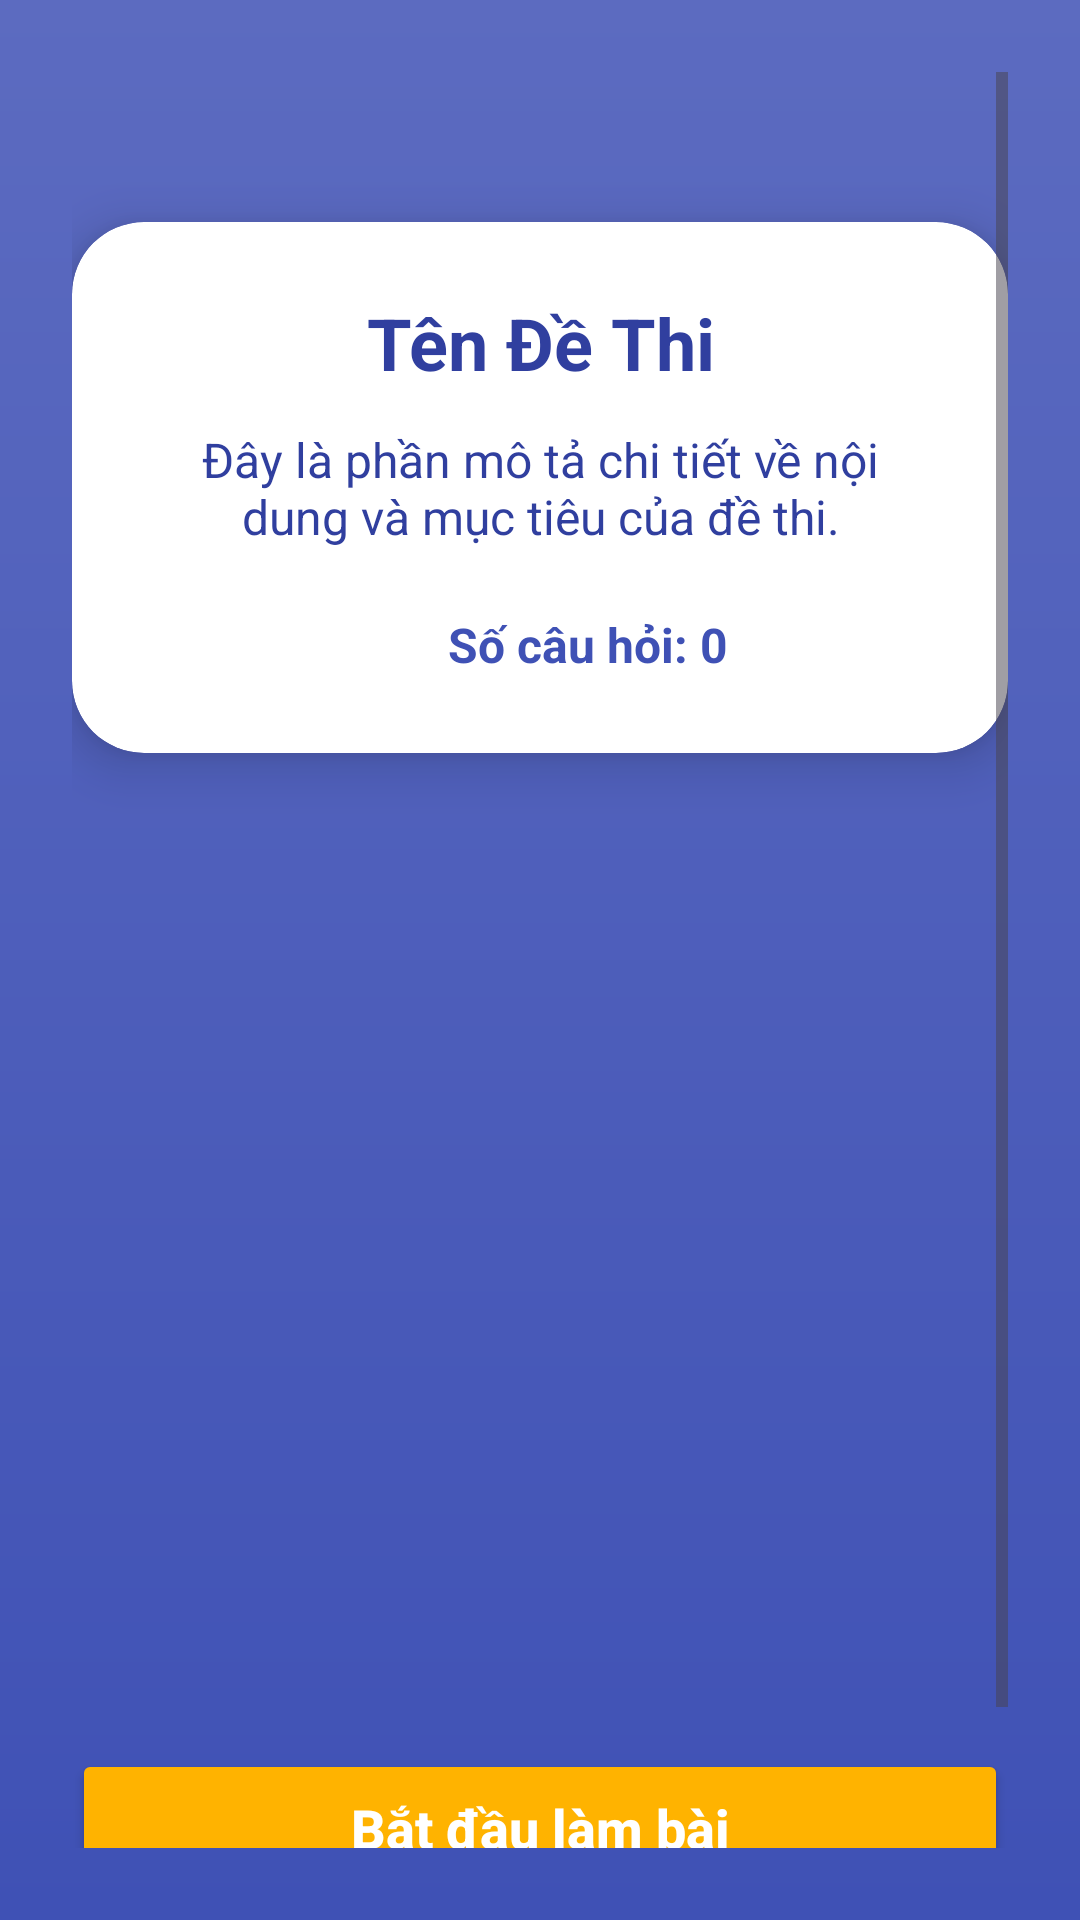

This screen was rendered from an Android layout file. Write that file and the resources it references.
<!-- AndroidManifest.xml: application theme Theme.MQuizez -->
<!-- res/layout/activity_quiz_detail.xml -->
<?xml version="1.0" encoding="utf-8"?>
<ScrollView xmlns:android="http://schemas.android.com/apk/res/android"
    xmlns:app="http://schemas.android.com/apk/res-auto"
    android:layout_width="match_parent"
    android:layout_height="match_parent"
    xmlns:andoroid="http://schemas.android.com/tools"
    android:background="@drawable/bg_gradient"
    android:fillViewport="true"
    android:gravity="center"
    android:padding="24dp">

    <LinearLayout
        android:layout_width="match_parent"
        android:layout_height="wrap_content"
        android:gravity="center_horizontal"
        android:orientation="vertical">

        
        <androidx.cardview.widget.CardView
            android:layout_marginTop="50dp"
            android:layout_width="match_parent"
            android:layout_height="wrap_content"
            app:cardCornerRadius="24dp"
            app:cardElevation="10dp"
            android:backgroundTint="@color/cardColor"
            android:layout_marginBottom="32dp">

            <LinearLayout
                android:layout_width="match_parent"
                android:layout_height="wrap_content"
                android:gravity="center_horizontal"
                android:orientation="vertical"
                android:padding="24dp">

                
                <TextView
                    android:id="@+id/tvQuizDetailTitle"
                    android:layout_width="wrap_content"
                    android:layout_height="wrap_content"
                    android:layout_marginBottom="12dp"
                    android:gravity="center"
                    android:text="Tên Đề Thi"
                    android:textColor="@color/primaryDarkColor"
                    android:textSize="24sp"
                    android:textStyle="bold" />

                
                <TextView
                    android:id="@+id/tvQuizDetailDescription"
                    android:layout_width="wrap_content"
                    android:layout_height="wrap_content"
                    android:layout_marginBottom="20dp"
                    android:gravity="center"
                    android:text="Đây là phần mô tả chi tiết về nội dung và mục tiêu của đề thi."
                    android:textColor="@color/primaryDarkColor"
                    android:textSize="16sp" />

                
                <LinearLayout
                    android:layout_width="wrap_content"
                    android:layout_height="wrap_content"
                    android:gravity="center_vertical"
                    android:orientation="horizontal">

                    <ImageView
                        android:layout_width="24dp"
                        android:layout_height="24dp"
                        android:src="@drawable/outline_assignment_24"
                        app:tint="@color/primaryColor"
                        android:layout_marginEnd="8dp"/>

                    <TextView
                        android:id="@+id/tvQuizDetailQuestionCount"
                        android:layout_width="wrap_content"
                        android:layout_height="wrap_content"
                        android:text="Số câu hỏi: 0"
                        android:textColor="@color/primaryColor"
                        android:textSize="16sp"
                        android:textStyle="bold"/>

                </LinearLayout>

            </LinearLayout>
        </androidx.cardview.widget.CardView>

        <Button
            android:layout_marginTop="300dp"
            android:id="@+id/btnStartQuiz"
            android:layout_width="match_parent"
            android:layout_height="wrap_content"
            android:layout_marginBottom="12dp"
            android:backgroundTint="@color/accentColor"
            android:paddingVertical="14dp"
            android:text="Bắt đầu làm bài"
            android:textAllCaps="false"
            android:textColor="@android:color/white"
            android:textSize="18sp"
            android:textStyle="bold" />

        
        <Button
            android:id="@+id/btnBackToList"
            android:layout_width="match_parent"
            android:layout_height="wrap_content"
            android:backgroundTint="#616161"
            android:paddingVertical="12dp"
            android:text="Quay lại"
            android:textAllCaps="false"
            android:textColor="@android:color/white"
            android:textSize="16sp" />

    </LinearLayout>
</ScrollView>
<!-- resources referenced by this layout -->
<resources>
  <color name="accentColor">#FFB300</color>
  <color name="cardColor">#FFFFFF</color>
  <color name="primaryColor">#3F51B5</color>
  <color name="primaryDarkColor">#303F9F</color>
  <!-- drawable bg_gradient (drawable) -->
  <shape xmlns:android="http://schemas.android.com/apk/res/android">
      <gradient
          android:startColor="#3F51B5"
          android:endColor="#5C6BC0"
          android:angle="90"/>
  </shape>
  <style name="Theme.MQuizez" parent="Base.Theme.MQuizez" />
  <style name="Base.Theme.MQuizez" parent="Theme.Material3.DayNight.NoActionBar">
          
          
      </style>
</resources>
